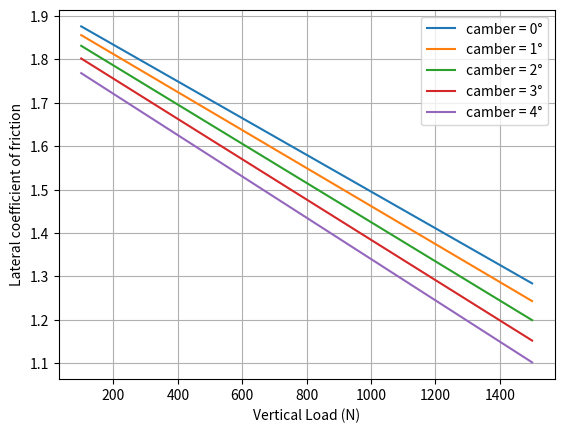
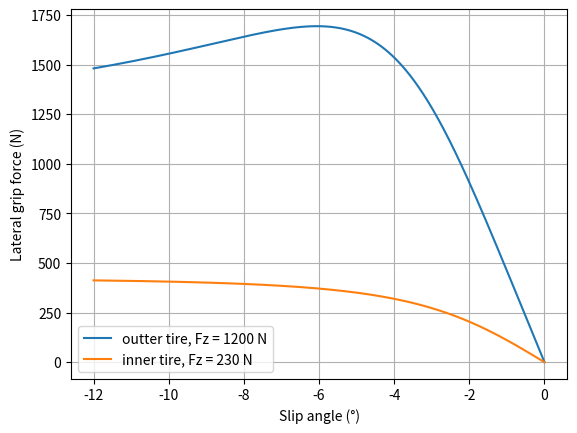
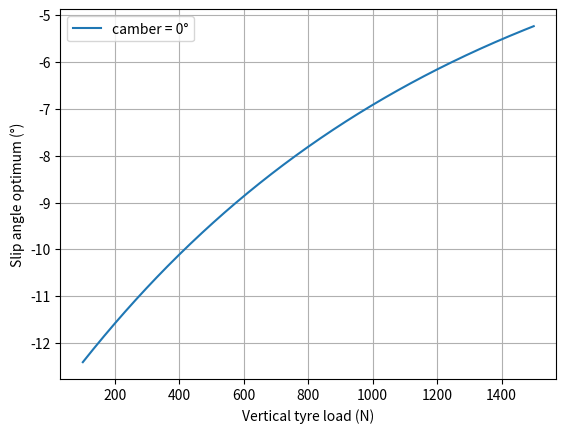

Source code (Python) for these figures, in order:

import numpy as np
import matplotlib.pyplot as plt
from math import pi
from scipy.optimize import fsolve, fmin, curve_fit
from scipy.interpolate import RegularGridInterpolator

#%% PHYSICS

g =9.81 # gravité
rho=1.18 # masse volumique air

#%% CAR DATAS
        
# --> Variables du modèle à ajuster selon les configurations de la voiture

# Masses
m_car=225
m_pilot=75
m_wheel=6.374
m=m_car+m_pilot #masse totale
ms= m - 4*m_wheel #masse suspendue
mu= 4*m_wheel #masse non-suspendue


w=1.570 #wheelbase
xf=0.56*w #distance centre de gravité jusqu'au train avant
xr= w-xf #distance centre de gravité jusqu'au train arrière

# Voies
tf=1.254 #largeur de voies avant
tr=1.200  #largeur de voies arrière

# Hauteur des centres de roulis et axe de roulis
h_wheel = 0.235 #hauteur de la masse non suspendue ~ rayon du pneu
h_stat=0.30 #hauteur du centre gravité en statique
hrc_f=0.10 #hauteur du centre de roulis avant
hrc_r=0.10 #hauteur du centre de roulis arrière

dh= h_stat*m/ms -mu/ms*h_wheel - (xr/w)*hrc_f - (xf/w)*hrc_r #distance verticale entre le centre de gravité et l'axe de roulis (en m)
ha = np.cos(np.arctan((hrc_r-hrc_f)/w))*dh #distance minimum entre le centre de gravité et l'axe de roulis (en m)

# Motion ratio #Rapport de la distance de compression de la suspension sur la distance parcourue par la roue #Donné par LOTUS
MR_f = 1.15 
MR_r = 1.15

lt = 0.205 #largeur du pneu

#%% SUSPENSION RATES

phi_max = np.arctan(2*hrc_f/(2*lt+tf))-np.arctan(2*(hrc_f-0.05)/(2*lt+tf)) #angle de roulis max pour voiture avec aéro


KT = 80000 #tire rate N/m, obtenu grâce à l'exploitation des courbes de pneu Continental

b= 175.1865165354331 # Conversion : 1 N/m in lbs/inch

#Spring rates
Ks_f = 175*b #Spring rates des suspensions avant, données fournisseurs, N/m
Ks_r = 300*b #Spring rates des suspensions arrière, données fournisseurs, N/m

#wheel rates
Kw_f=Ks_f/(MR_f**2) # N/m
Kw_r=Ks_r/(MR_r**2) # N/m

#Ride frequencies

Kr_f = Kw_f*KT/(Kw_f+KT) # Combined front stiffness or ride rate OU "comment ton chassis bouge par rapport à la route, cette raideur combine tout les effets"
Kr_r = Kw_r*KT/(Kw_r+KT) # Combined rear stiffness or ride rate OU "comment ton chassis bouge par rapport à la route, cette raideur combine tout les effets"

Ff = np.sqrt(Kr_f/m*2*(w/xr))/(2*pi)
Fr = np.sqrt(Kr_r/m*2*(w/xf))/(2*pi)
#Empiriquement on cherche à obtenir une fréquence avant et arrière avec 10% plus élevé sur l'arrière (Race Car Design)


#ARB rates

Qsf=Kr_f*tf**2/2 # Nm/rad #raideur en roulis avant dues au ressorts, basculeurs et pneus 
Qsr=Kr_r*tr**2/2 # Nm/rad #raideur en roulis arrière dues au ressorts, basculeurs et pneus 

Qs=Qsf+Qsr # Nm/rad #Roll rate total des suspensions

Qarb = 16000 # Nm/rad #Raideur de l'ensemble des bars anti-roulis (Sommation des deux raideurs avant-arrière)

RR=ms*ha/(Qarb+Qs) #Roll rate total de la voiture OU "Combien tu prends de degrés de roulis par accélération latéral

MN = 1 #magic number répartition de raideur anti-roulis à l'avant #Choisis arbitrairement ici à 1 car pas de bar anti-roulis à l'arrière

Qarb_f= MN*Qarb
Qarb_r= (1-MN)*Qarb

#%% Aero

#Les données aéros sont données pour Optimus
S= 1.14 #surface effective pour la déportance en m²
Cz= 0 #coefficient de portance

#répartition aéro
af = 0.5
ar = 0.5

#%% SUSPENSION GEOMETRY

def CAMBER_f(roll):
    poly=np.polyfit(pi/180*np.array([-2.5,-2,-1.5,-1,-0.5,0,0.5,1,1.5,2,2.5]),pi/180*np.array([2.06,1.66,1.25,0.84,0.42,0,-0.4283,-0.86,-1.30,-1.74,-2.19]),2)
    return np.polyval(poly,roll)

def CAMBER_r(roll):
    return -1.0395746*roll**2

#%% PACEJKA 5.2 Lateral Coefficients

# Continental C19 205/470 R13
# rim width = 7"
#pressure = 65 kPa

#model limitations
SA_limit=25*pi/180 #slip angle max
Fz_min,Fz_max = 230 , 1600
    
pio=65000 #pressure from .tir file

# Coefficients issus de la documentation continental C19 (.tir à ouvrir comme un txt) pour 65kPa

FzO=m*g/4 # Nominal load

PCY1= +1.725E+000
PDY1= +2.733E+000
PDY2= -6.022E-001
PDY3= +4.007E+000
PEY1= -5.000E-001
PEY2= -2.000E+000
PEY3= +2.260E-001
PEY4= -3.367E-002
PKY1= -5.047E+001
PKY2= +1.923E+000
PKY3= +2.877E-001
PHY1= +0.000E+000
PHY2= +0.000E+000
PHY3= -1.810E-002
PVY1= +0.000E+000
PVY2= +0.000E+000
PVY3= -2.649E+000
PVY4= -1.058E+000
RBY1= +2.033E+001
RBY2= +8.152E+000
RBY3= -1.243E-002
RCY1= +9.317E-001
REY1= -3.982E-004
REY2= +3.077E-001
RHY1= +0.000E+000
RHY2= +0.000E+000
RVY1= +0.000E+000
RVY2= +0.000E+000
RVY3= +0.000E+000
RVY4= +0.000E+000
RVY5= +0.000E+000
RVY6= +0.000E+000
PTY1= +3.260e+000
PTY2= +2.250e+000


#%% Scaling coefficients

LFZO  = 1
LCX   = 1
LMUX  = 1
LEX   = 1
LKX   = 1
LHX   = 0
LVX   = 0
LGAX  = 1
LCY   = 0.9
LMUY  = 0.6
LEY   = 1
LKY   = 1
LHY   = 0
LVY   = 0
LGAY  = 1
LTR   = 1
LRES  = 0
LGAZ  = 1
LXAL  = 1
LYKA  = 1.1
LVYKA = 1
LS    = 1
LSGKP = 1
LSGAL = 1
LGYR  = 1
LMX   = 1
LVMX  = 0
LMY   = 1


def Fy(Fz,slip_angle,camber):
    
    Fz0_=LFZO*FzO
    
    dfz=(Fz-Fz0_)/Fz0_
    
    eps_k=0.1
    
    eps_y=0.1
    
    eps_alpha=pi/180/4
    
    Svy=Fz*(PVY1+PVY2*dfz)*LVY*LMUY + Fz*(PVY3+PVY4*dfz)*LKY*LMUY*np.sin(camber)
    
    Kya=PKY1*Fz0_*(1-PKY3*abs(np.sin(camber)))*np.sin(np.arctan(Fz/Fz0_/PKY2))*LYKA
    
    SHy=(PHY1+PHY2*dfz)*LHY - Fz*(PVY3+PVY4*dfz)*LKY*LMUY*np.sin(camber)/(Kya+eps_k)
    
    alphay=slip_angle+SHy
    
    Cy=PCY1*LCY
    
    Dy=Fz*(PDY1+PDY2*dfz)*(1-PDY3*np.sin(camber)**2)*LMUY
    
    Ey=(PEY1+PEY2*dfz)*(1-(PEY3+PEY4*np.sin(camber))*alphay/abs(alphay+eps_alpha))*LEY
    
    By=Kya/(Cy*Dy+eps_y)
    
    return Dy*np.sin(Cy*np.arctan(By*alphay-Ey*(By*alphay-np.arctan(By*alphay)))) + Svy


n_sa=500
sa_min=-12*pi/180
sa_max=0
list_sa=np.linspace(sa_min,sa_max,n_sa)

n_Fz=600
Fz_min=100
Fz_max=1500

list_Fz=np.array([Fz_min+(Fz_max-Fz_min)*np.cos(pi/2*(1-k/n_Fz)) for k in range(n_Fz)])

n_camber=10

list_camber=np.linspace(-5*pi/180,+5*pi/180,n_camber)

def SA_opti_data(Fz,c):
    list_Fy=Fy(Fz,list_sa,c).tolist()
    return list_sa[list_Fy.index(max(list_Fy))]

func = lambda Fz,a,b,c: a*np.exp(b*Fz)+c

    
popt, pcov = curve_fit(func,list_Fz,[SA_opti_data(Fz,0.4*pi/180) for Fz in list_Fz],p0=[-0.21,-0.0023,-0.0872])

SA_optimum = lambda Fz:func(Fz,popt[0],popt[1],popt[2])

Z_m=0

#def SA_optimum(Fz):
#    [a,b,c]=popt
#    if Fz>Z_m:
#        return max(func(Fz,a,b,c),-10*pi/180)
#    else:
#        return b*a*np.exp(b*Z_m)*(Fz-Z_m) + func(Z_m,a,b,c)
    
def SA_optimum(Fz):
    [a,b,c]=popt
    return func(Fz,a,b,c)

#%% Lateral coefficient of friction tau

### tau(camber,Fz)=tau_O(camber)+beta(camber)*Fz

tau_O=[]
beta=[]

for c in list_camber:
    list_tau=[max(Fy(z,list_sa,c))/z for z in list_Fz]
    poly=np.polyfit(list_Fz,list_tau,1)
    tau_O.append(poly[1])
    beta.append(poly[0])
    
    
poly_tau_O=np.polyfit(list_camber,tau_O,2)

t2=float(poly_tau_O[0])
t1=float(poly_tau_O[1])
t0=float(poly_tau_O[2])

poly_beta=np.polyfit(list_camber,beta,2)

beta2=float(poly_beta[0])
beta1=float(poly_beta[1])
beta0=float(poly_beta[2])

def tau(Fz,c):
    return (t2*c**2+t1*c+t0+(beta2*c**2+beta1*c+beta0)*Fz)

#%% Plot


plt.figure(1)

plt.clf()

plt.plot(list_Fz,tau(list_Fz,0),label='camber = 0°')
plt.plot(list_Fz,tau(list_Fz,1*pi/180),label='camber = 1°')
plt.plot(list_Fz,tau(list_Fz,2*pi/180),label='camber = 2°')
plt.plot(list_Fz,tau(list_Fz,3*pi/180),label='camber = 3°')
plt.plot(list_Fz,tau(list_Fz,4*pi/180),label='camber = 4°')
plt.ylabel('Lateral coefficient of friction')
plt.xlabel('Vertical Load (N)')
plt.grid(True)
plt.legend()


plt.figure(2)

plt.clf()

#Ûplt.plot(180/pi*list_sa,Fy(1400,list_sa,0),label='Fz = 1400 N, camber = 0°')
#plt.plot(180/pi*list_sa,Fy(1400,list_sa,1*pi/180),label='Fz = 1400 N, camber = 1°')
#plt.plot(180/pi*list_sa,Fy(1400,list_sa,2*pi/180),label='Fz = 1400 N, camber = 2°')
#plt.plot(180/pi*list_sa,Fy(1400,list_sa,3*pi/180),label='Fz = 1400 N, camber = 3°')
#plt.plot(180/pi*list_sa,Fy(1400,list_sa,4*pi/180),label='Fz = 1400 N, camber = 4°')

plt.plot(180/pi*list_sa,Fy(1200,list_sa,0),label='outter tire, Fz = 1200 N')
plt.plot(180/pi*list_sa,Fy(230,list_sa,0),label='inner tire, Fz = 230 N')
#plt.plot(180/pi*list_sa,Fy(300,list_sa,0),label='Fz = 300 N')
#plt.plot(180/pi*list_sa,Fy(400,list_sa,0),label='Fz = 400 N')
#plt.plot(180/pi*list_sa,Fy(500,list_sa,0),label='Fz = 500 N')
#plt.plot(180/pi*list_sa,Fy(600,list_sa,0),label='Fz = 600 N')
#plt.plot(180/pi*list_sa,Fy(700,list_sa,0),label='Fz = 700 N')
#plt.plot(180/pi*list_sa,Fy(800,list_sa,0),label='Fz = 800 N')
#plt.plot(180/pi*list_sa,Fy(900,list_sa,0),label='Fz = 900 N')

plt.ylabel('Lateral grip force (N)')
plt.xlabel('Slip angle (°)')
plt.grid(True)
plt.legend()

plt.show()

plt.figure(3)

plt.clf()

plt.plot(list_Fz,[180/pi*SA_optimum(Fz) for Fz in list_Fz],label='camber = 0°')
#plt.plot(list_Fz,[180/pi*SA_optimum(Fz,1*pi/180) for Fz in list_Fz],label='camber = 1°')
#plt.plot(list_Fz,[180/pi*SA_optimum(Fz,2*pi/180) for Fz in list_Fz],label='camber = 2°')
#plt.plot(list_Fz,[180/pi*SA_optimum(Fz,3*pi/180) for Fz in list_Fz],label='camber = 3°')
plt.ylabel('Slip angle optimum (°)')
plt.xlabel('Vertical tyre load (N)')
plt.grid(True)
plt.legend()

plt.show()

